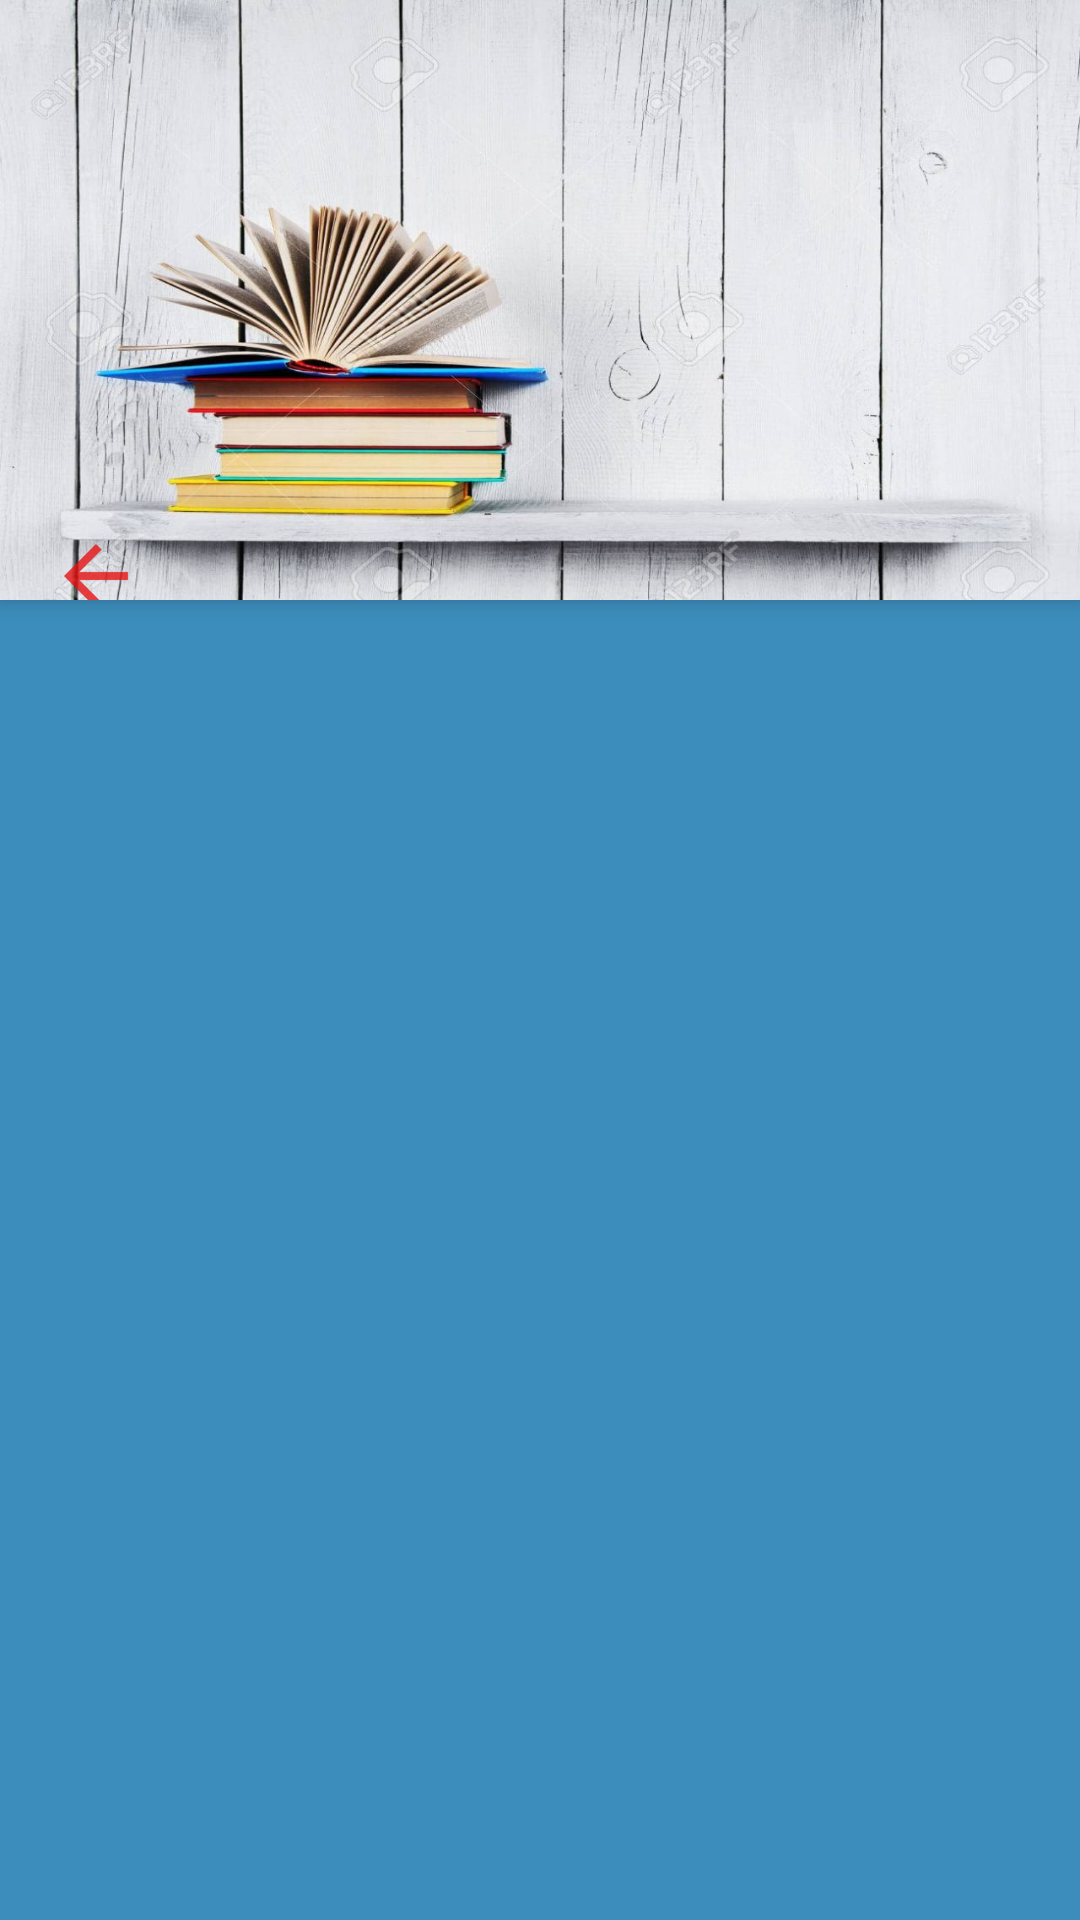

The Android layout XML behind this screen, and the referenced resources:
<!-- AndroidManifest.xml: application theme AppTheme -->
<!-- res/layout/activity_my_books.xml -->
<?xml version="1.0" encoding="utf-8"?>
<android.support.design.widget.CoordinatorLayout xmlns:android="http://schemas.android.com/apk/res/android"
xmlns:app="http://schemas.android.com/apk/res-auto"
android:layout_width="match_parent"
android:layout_height="match_parent"
xmlns:tools="http://schemas.android.com/tools"
android:orientation="vertical"
android:background="@color/blue"
android:autoMirrored="true"
android:id="@+id/coordinator_layout_detail">
<android.support.design.widget.AppBarLayout
    android:layout_width="match_parent"
    android:layout_height="@dimen/AppBarLayout_height"
    android:gravity="center_vertical|center_horizontal"
    android:background="@drawable/background"
    android:theme="@style/AppTheme.AppBarOverlay"
    app:elevation="@dimen/appbar_elevation">
    <android.support.design.widget.CollapsingToolbarLayout
        android:id="@+id/collabsing_toolbar"
        android:layout_width="match_parent"
        android:layout_height="@dimen/Overlap_top"
        app:expandedTitleMarginEnd="@dimen/CollapsingToolbarMArginleft"
        app:expandedTitleMarginStart="@dimen/CollapsingToolbarMArginright"
        app:layout_scrollFlags="scroll|enterAlways">
        <ImageView
            android:id="@+id/Article_MainImage"
            app:layout_collapseMode="parallax"
            android:layout_width="match_parent"
            android:scaleType = "centerCrop"
            android:layout_height="@dimen/AppBarLayout_height"
            android:layout_gravity="center_vertical|center_horizontal" />
        <android.support.v7.widget.Toolbar
            android:id="@+id/toolbar"
            app:navigationIcon="@drawable/ic_back_arrow_red"
            android:layout_marginStart="@dimen/list_toolbar_side_margin"
            android:layout_marginLeft="@dimen/list_toolbar_side_margin"
            android:layout_marginRight="@dimen/list_toolbar_side_margin"
            android:layout_marginEnd="@dimen/list_toolbar_side_margin"
            android:layout_height="?actionBarSize"
            android:layout_gravity="bottom"
            android:layout_width="match_parent"
            app:layout_collapseMode="pin"
            app:layout_scrollFlags="scroll|enterAlways|snap"
            app:popupTheme="@style/AppTheme.PopupOverlay"/>
    </android.support.design.widget.CollapsingToolbarLayout>
</android.support.design.widget.AppBarLayout>
<android.support.v4.widget.NestedScrollView
    android:layout_width="match_parent"
    android:layout_height="wrap_content"
    app:behavior_overlapTop="10dp"
    app:layout_behavior="@string/appbar_scrolling_view_behavior">
    <LinearLayout xmlns:android="http://schemas.android.com/apk/res/android"
        xmlns:app="http://schemas.android.com/apk/res-auto"
        android:background="@color/blue"
        xmlns:tools="http://schemas.android.com/tools"
        android:layout_width="match_parent"
        android:layout_height="match_parent"
        tools:context="mo.ed.prof.yusor.Activities.Book.MyBooksActivity">
        <LinearLayout
            android:id="@+id/RecyclerLinear"
            android:layout_width="match_parent"
            android:layout_height="match_parent">
            <android.support.v7.widget.RecyclerView
                android:id="@+id/recycler_view"
                android:scrollbars="vertical"
                android:descendantFocusability="afterDescendants"
                android:layout_width="match_parent"
                android:layout_height="match_parent"/>
        </LinearLayout>
        <FrameLayout
            android:visibility="gone"
            android:padding="@dimen/card_margin"
            android:layout_width="match_parent"
            android:layout_height="match_parent"
            android:layout_gravity="center_vertical|center_horizontal"
            tools:ignore="MergeRootFrame"
            android:background="@color/blue"
            android:id="@+id/container_frame">
        </FrameLayout>
    </LinearLayout>
</android.support.v4.widget.NestedScrollView>
</android.support.design.widget.CoordinatorLayout>
<!-- resources referenced by this layout -->
<resources>
  <color name="blue">#3C8DBC</color>
  <dimen name="AppBarLayout_height">200dp</dimen>
  <dimen name="CollapsingToolbarMArginleft">64dp</dimen>
  <dimen name="CollapsingToolbarMArginright">48dp</dimen>
  <dimen name="Overlap_top">240dp</dimen>
  <dimen name="appbar_elevation">4dp</dimen>
  <dimen name="card_margin">5dp</dimen>
  <dimen name="list_toolbar_side_margin">4dp</dimen>
  <!-- drawable background: jpg bitmap (drawable-mdpi, 119606 bytes) -->
  <!-- drawable ic_back_arrow_red: png bitmap (drawable-hdpi, 345 bytes) -->
  <style name="AppTheme.AppBarOverlay" parent="ThemeOverlay.AppCompat.Dark.ActionBar" />
  <style name="AppTheme.PopupOverlay" parent="ThemeOverlay.AppCompat.Light" />
  <style name="AppTheme" parent="Theme.AppCompat.Light.NoActionBar">
          
          <item name="colorPrimary">@color/blue</item>
          <item name="colorPrimaryDark">@color/blue</item>
          <item name="colorAccent">@color/white</item>
      </style>
  <color name="white">#FFFFFF</color>
</resources>
